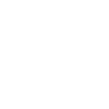
t = 0.00 s
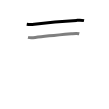
t = 1.50 s
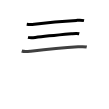
t = 2.75 s
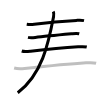
t = 4.25 s
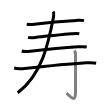
t = 5.50 s
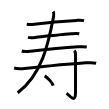
t = 7.00 s

The animated SVG that drew these frames (rendered in a browser with its animation timeline set to each time). Animation: 7 SMIL elements (animate=7); one cycle of 7.00 s.

<svg width="109px" height="109px" viewBox="0 0 px 109px" xmlns="http://www.w3.org/2000/svg" xmlns:xlink="http://www.w3.org/1999/xlink" xml:space="preserve" version="1.1"  baseProfile="full">
<path d="M26.75,24.15c2.75,0.47,5.14,0.38,7.5,0.07c11.13-1.47,31.48-3.27,42.38-3.84c2.45-0.13,4.96-0.29,7.38,0.24" style="fill:none;stroke:black;stroke-width:3;opacity:0">
  <animate attributeType="CSS" attributeName="opacity" from="0" to="1" begin="0s" dur="1s" repeatCount="0" fill="freeze" />
</path>
<path d="M28,37.39c2.38,0.61,5,0.36,7.24,0.06c9.88-1.32,27.13-2.88,36.39-3.72c2.56-0.23,5.09-0.59,7.62,0.03" style="fill:none;stroke:black;stroke-width:3;opacity:0">
  <animate attributeType="CSS" attributeName="opacity" from="0" to="1" begin="1s" dur="1s" repeatCount="0" fill="freeze" />
</path>
<path d="M21.75,51.01c2.63,0.94,6.15,0.48,8.86,0.18c11.32-1.27,33.96-3.48,47.51-4.36c2.91-0.19,5.75-0.46,8.63,0.16" style="fill:none;stroke:black;stroke-width:3;opacity:0">
  <animate attributeType="CSS" attributeName="opacity" from="0" to="1" begin="2s" dur="1s" repeatCount="0" fill="freeze" />
</path>
<path d="M53.25,11.5c0.75,1.38,0.74,3.03,0.31,5.24C48.25,44.25,42,74.25,17.75,92.79" style="fill:none;stroke:black;stroke-width:3;opacity:0">
  <animate attributeType="CSS" attributeName="opacity" from="0" to="1" begin="3s" dur="1s" repeatCount="0" fill="freeze" />
</path>
<path d="M14.13,68.06c3.87,1.06,7.3,0.76,10.5,0.42C41.13,66.74,68.38,64,86,62.82c3.46-0.23,6.74-0.52,10.12,0.36" style="fill:none;stroke:black;stroke-width:3;opacity:0">
  <animate attributeType="CSS" attributeName="opacity" from="0" to="1" begin="4s" dur="1s" repeatCount="0" fill="freeze" />
</path>
<path d="M74.27,50.58c0.89,0.89,1.26,2.29,1.26,4.02c0,20.4-0.01,32.91-0.01,37.87c0,12.03-6.77,2.28-8.96,0.75" style="fill:none;stroke:black;stroke-width:3;opacity:0">
  <animate attributeType="CSS" attributeName="opacity" from="0" to="1" begin="5s" dur="1s" repeatCount="0" fill="freeze" />
</path>
<path d="M44.71,75.87c3,1.72,7.75,7.07,8.5,9.75" style="fill:none;stroke:black;stroke-width:3;opacity:0">
  <animate attributeType="CSS" attributeName="opacity" from="0" to="1" begin="6s" dur="1s" repeatCount="0" fill="freeze" />
</path>
</svg>
